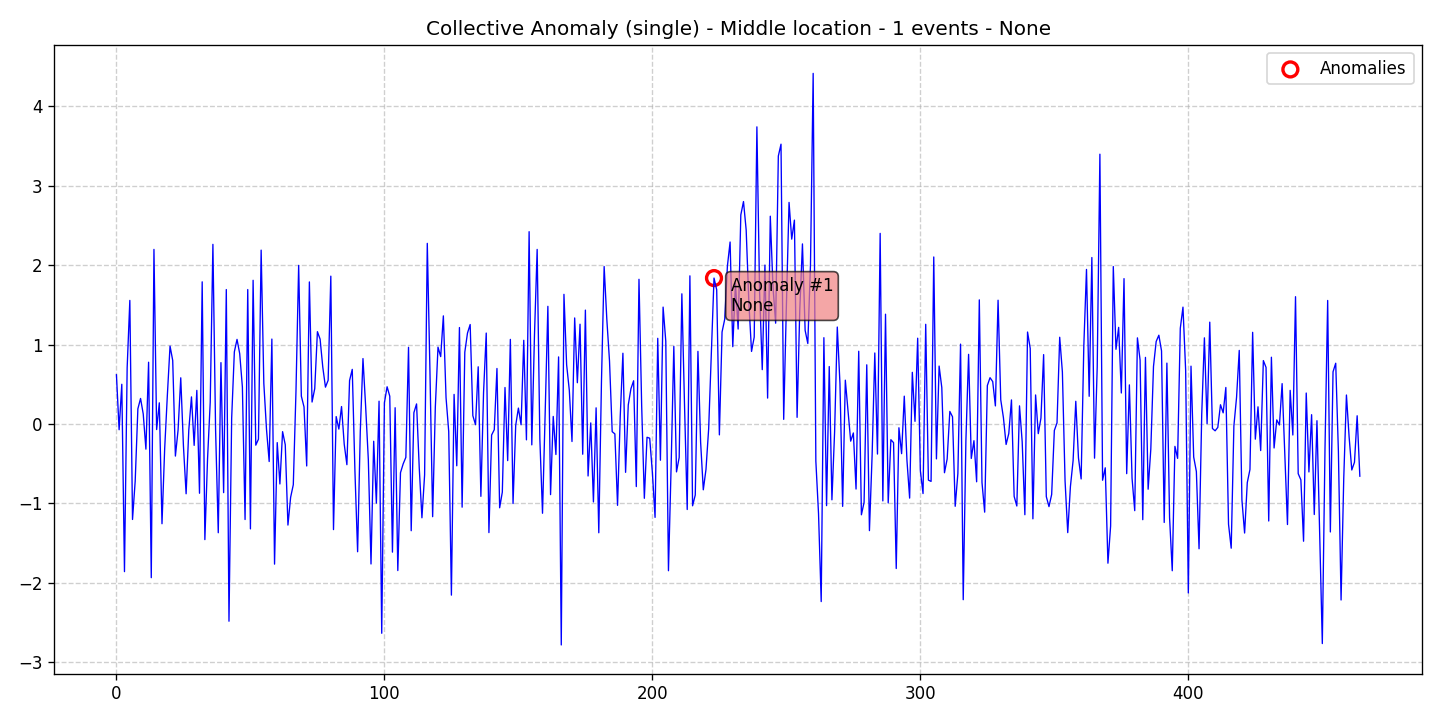

Source data for this figure (header and first rows):
data, stationary, det_lin_up, det_lin_down, det_quad, det_cubic, det_exp, det_damped, stoc_trend, volatility, single_seas, multiple_seas, point_anom_single, point_anom_multi, collect_anom, context_anom, mean_shift, var_shift, trend_shift, date, is_break, is_anomaly, is_multi, location_beginning
0.6192, 0, 0, 0, 0, 0, 0, 0, 0, 0, 0, 0, 0, 0, 1, 0, 0, 0, 0, 2020-01-01, 0, 0, 0, 0
-0.07353, 0, 0, 0, 0, 0, 0, 0, 0, 0, 0, 0, 0, 0, 1, 0, 0, 0, 0, 2020-01-02, 0, 0, 0, 0
0.4993, 0, 0, 0, 0, 0, 0, 0, 0, 0, 0, 0, 0, 0, 1, 0, 0, 0, 0, 2020-01-03, 0, 0, 0, 0
-1.862, 0, 0, 0, 0, 0, 0, 0, 0, 0, 0, 0, 0, 0, 1, 0, 0, 0, 0, 2020-01-04, 0, 0, 0, 0
0.7078, 0, 0, 0, 0, 0, 0, 0, 0, 0, 0, 0, 0, 0, 1, 0, 0, 0, 0, 2020-01-05, 0, 0, 0, 0
1.556, 0, 0, 0, 0, 0, 0, 0, 0, 0, 0, 0, 0, 0, 1, 0, 0, 0, 0, 2020-01-06, 0, 0, 0, 0
-1.204, 0, 0, 0, 0, 0, 0, 0, 0, 0, 0, 0, 0, 0, 1, 0, 0, 0, 0, 2020-01-07, 0, 0, 0, 0
-0.7198, 0, 0, 0, 0, 0, 0, 0, 0, 0, 0, 0, 0, 0, 1, 0, 0, 0, 0, 2020-01-08, 0, 0, 0, 0
0.1902, 0, 0, 0, 0, 0, 0, 0, 0, 0, 0, 0, 0, 0, 1, 0, 0, 0, 0, 2020-01-09, 0, 0, 0, 0
0.3206, 0, 0, 0, 0, 0, 0, 0, 0, 0, 0, 0, 0, 0, 1, 0, 0, 0, 0, 2020-01-10, 0, 0, 0, 0
0.125, 0, 0, 0, 0, 0, 0, 0, 0, 0, 0, 0, 0, 0, 1, 0, 0, 0, 0, 2020-01-11, 0, 0, 0, 0
-0.3183, 0, 0, 0, 0, 0, 0, 0, 0, 0, 0, 0, 0, 0, 1, 0, 0, 0, 0, 2020-01-12, 0, 0, 0, 0
0.7771, 0, 0, 0, 0, 0, 0, 0, 0, 0, 0, 0, 0, 0, 1, 0, 0, 0, 0, 2020-01-13, 0, 0, 0, 0
-1.938, 0, 0, 0, 0, 0, 0, 0, 0, 0, 0, 0, 0, 0, 1, 0, 0, 0, 0, 2020-01-14, 0, 0, 0, 0
2.199, 0, 0, 0, 0, 0, 0, 0, 0, 0, 0, 0, 0, 0, 1, 0, 0, 0, 0, 2020-01-15, 0, 0, 0, 0
-0.07126, 0, 0, 0, 0, 0, 0, 0, 0, 0, 0, 0, 0, 0, 1, 0, 0, 0, 0, 2020-01-16, 0, 0, 0, 0
0.2657, 0, 0, 0, 0, 0, 0, 0, 0, 0, 0, 0, 0, 0, 1, 0, 0, 0, 0, 2020-01-17, 0, 0, 0, 0
-1.258, 0, 0, 0, 0, 0, 0, 0, 0, 0, 0, 0, 0, 0, 1, 0, 0, 0, 0, 2020-01-18, 0, 0, 0, 0
-0.3133, 0, 0, 0, 0, 0, 0, 0, 0, 0, 0, 0, 0, 0, 1, 0, 0, 0, 0, 2020-01-19, 0, 0, 0, 0
0.3595, 0, 0, 0, 0, 0, 0, 0, 0, 0, 0, 0, 0, 0, 1, 0, 0, 0, 0, 2020-01-20, 0, 0, 0, 0
0.9809, 0, 0, 0, 0, 0, 0, 0, 0, 0, 0, 0, 0, 0, 1, 0, 0, 0, 0, 2020-01-21, 0, 0, 0, 0
0.7992, 0, 0, 0, 0, 0, 0, 0, 0, 0, 0, 0, 0, 0, 1, 0, 0, 0, 0, 2020-01-22, 0, 0, 0, 0
-0.4053, 0, 0, 0, 0, 0, 0, 0, 0, 0, 0, 0, 0, 0, 1, 0, 0, 0, 0, 2020-01-23, 0, 0, 0, 0
-0.07859, 0, 0, 0, 0, 0, 0, 0, 0, 0, 0, 0, 0, 0, 1, 0, 0, 0, 0, 2020-01-24, 0, 0, 0, 0
0.5808, 0, 0, 0, 0, 0, 0, 0, 0, 0, 0, 0, 0, 0, 1, 0, 0, 0, 0, 2020-01-25, 0, 0, 0, 0
-0.2754, 0, 0, 0, 0, 0, 0, 0, 0, 0, 0, 0, 0, 0, 1, 0, 0, 0, 0, 2020-01-26, 0, 0, 0, 0
-0.8805, 0, 0, 0, 0, 0, 0, 0, 0, 0, 0, 0, 0, 0, 1, 0, 0, 0, 0, 2020-01-27, 0, 0, 0, 0
-0.07821, 0, 0, 0, 0, 0, 0, 0, 0, 0, 0, 0, 0, 0, 1, 0, 0, 0, 0, 2020-01-28, 0, 0, 0, 0
0.3402, 0, 0, 0, 0, 0, 0, 0, 0, 0, 0, 0, 0, 0, 1, 0, 0, 0, 0, 2020-01-29, 0, 0, 0, 0
-0.2707, 0, 0, 0, 0, 0, 0, 0, 0, 0, 0, 0, 0, 0, 1, 0, 0, 0, 0, 2020-01-30, 0, 0, 0, 0
0.4225, 0, 0, 0, 0, 0, 0, 0, 0, 0, 0, 0, 0, 0, 1, 0, 0, 0, 0, 2020-01-31, 0, 0, 0, 0
-0.8739, 0, 0, 0, 0, 0, 0, 0, 0, 0, 0, 0, 0, 0, 1, 0, 0, 0, 0, 2020-02-01, 0, 0, 0, 0
1.79, 0, 0, 0, 0, 0, 0, 0, 0, 0, 0, 0, 0, 0, 1, 0, 0, 0, 0, 2020-02-02, 0, 0, 0, 0
-1.458, 0, 0, 0, 0, 0, 0, 0, 0, 0, 0, 0, 0, 0, 1, 0, 0, 0, 0, 2020-02-03, 0, 0, 0, 0
-0.4393, 0, 0, 0, 0, 0, 0, 0, 0, 0, 0, 0, 0, 0, 1, 0, 0, 0, 0, 2020-02-04, 0, 0, 0, 0
0.2737, 0, 0, 0, 0, 0, 0, 0, 0, 0, 0, 0, 0, 0, 1, 0, 0, 0, 0, 2020-02-05, 0, 0, 0, 0
2.262, 0, 0, 0, 0, 0, 0, 0, 0, 0, 0, 0, 0, 0, 1, 0, 0, 0, 0, 2020-02-06, 0, 0, 0, 0
-0.07569, 0, 0, 0, 0, 0, 0, 0, 0, 0, 0, 0, 0, 0, 1, 0, 0, 0, 0, 2020-02-07, 0, 0, 0, 0
-1.371, 0, 0, 0, 0, 0, 0, 0, 0, 0, 0, 0, 0, 0, 1, 0, 0, 0, 0, 2020-02-08, 0, 0, 0, 0
0.7719, 0, 0, 0, 0, 0, 0, 0, 0, 0, 0, 0, 0, 0, 1, 0, 0, 0, 0, 2020-02-09, 0, 0, 0, 0
-0.8661, 0, 0, 0, 0, 0, 0, 0, 0, 0, 0, 0, 0, 0, 1, 0, 0, 0, 0, 2020-02-10, 0, 0, 0, 0
1.693, 0, 0, 0, 0, 0, 0, 0, 0, 0, 0, 0, 0, 0, 1, 0, 0, 0, 0, 2020-02-11, 0, 0, 0, 0
-2.486, 0, 0, 0, 0, 0, 0, 0, 0, 0, 0, 0, 0, 0, 1, 0, 0, 0, 0, 2020-02-12, 0, 0, 0, 0
0.07283, 0, 0, 0, 0, 0, 0, 0, 0, 0, 0, 0, 0, 0, 1, 0, 0, 0, 0, 2020-02-13, 0, 0, 0, 0
0.9078, 0, 0, 0, 0, 0, 0, 0, 0, 0, 0, 0, 0, 0, 1, 0, 0, 0, 0, 2020-02-14, 0, 0, 0, 0
1.065, 0, 0, 0, 0, 0, 0, 0, 0, 0, 0, 0, 0, 0, 1, 0, 0, 0, 0, 2020-02-15, 0, 0, 0, 0
0.8849, 0, 0, 0, 0, 0, 0, 0, 0, 0, 0, 0, 0, 0, 1, 0, 0, 0, 0, 2020-02-16, 0, 0, 0, 0
0.4649, 0, 0, 0, 0, 0, 0, 0, 0, 0, 0, 0, 0, 0, 1, 0, 0, 0, 0, 2020-02-17, 0, 0, 0, 0
-1.205, 0, 0, 0, 0, 0, 0, 0, 0, 0, 0, 0, 0, 0, 1, 0, 0, 0, 0, 2020-02-18, 0, 0, 0, 0
1.693, 0, 0, 0, 0, 0, 0, 0, 0, 0, 0, 0, 0, 0, 1, 0, 0, 0, 0, 2020-02-19, 0, 0, 0, 0
-1.323, 0, 0, 0, 0, 0, 0, 0, 0, 0, 0, 0, 0, 0, 1, 0, 0, 0, 0, 2020-02-20, 0, 0, 0, 0
1.81, 0, 0, 0, 0, 0, 0, 0, 0, 0, 0, 0, 0, 0, 1, 0, 0, 0, 0, 2020-02-21, 0, 0, 0, 0
-0.2678, 0, 0, 0, 0, 0, 0, 0, 0, 0, 0, 0, 0, 0, 1, 0, 0, 0, 0, 2020-02-22, 0, 0, 0, 0
-0.1923, 0, 0, 0, 0, 0, 0, 0, 0, 0, 0, 0, 0, 0, 1, 0, 0, 0, 0, 2020-02-23, 0, 0, 0, 0
2.19, 0, 0, 0, 0, 0, 0, 0, 0, 0, 0, 0, 0, 0, 1, 0, 0, 0, 0, 2020-02-24, 0, 0, 0, 0
0.5113, 0, 0, 0, 0, 0, 0, 0, 0, 0, 0, 0, 0, 0, 1, 0, 0, 0, 0, 2020-02-25, 0, 0, 0, 0
-0.06907, 0, 0, 0, 0, 0, 0, 0, 0, 0, 0, 0, 0, 0, 1, 0, 0, 0, 0, 2020-02-26, 0, 0, 0, 0
-0.4741, 0, 0, 0, 0, 0, 0, 0, 0, 0, 0, 0, 0, 0, 1, 0, 0, 0, 0, 2020-02-27, 0, 0, 0, 0
1.069, 0, 0, 0, 0, 0, 0, 0, 0, 0, 0, 0, 0, 0, 1, 0, 0, 0, 0, 2020-02-28, 0, 0, 0, 0
-1.767, 0, 0, 0, 0, 0, 0, 0, 0, 0, 0, 0, 0, 0, 1, 0, 0, 0, 0, 2020-02-29, 0, 0, 0, 0
... 405 more rows
